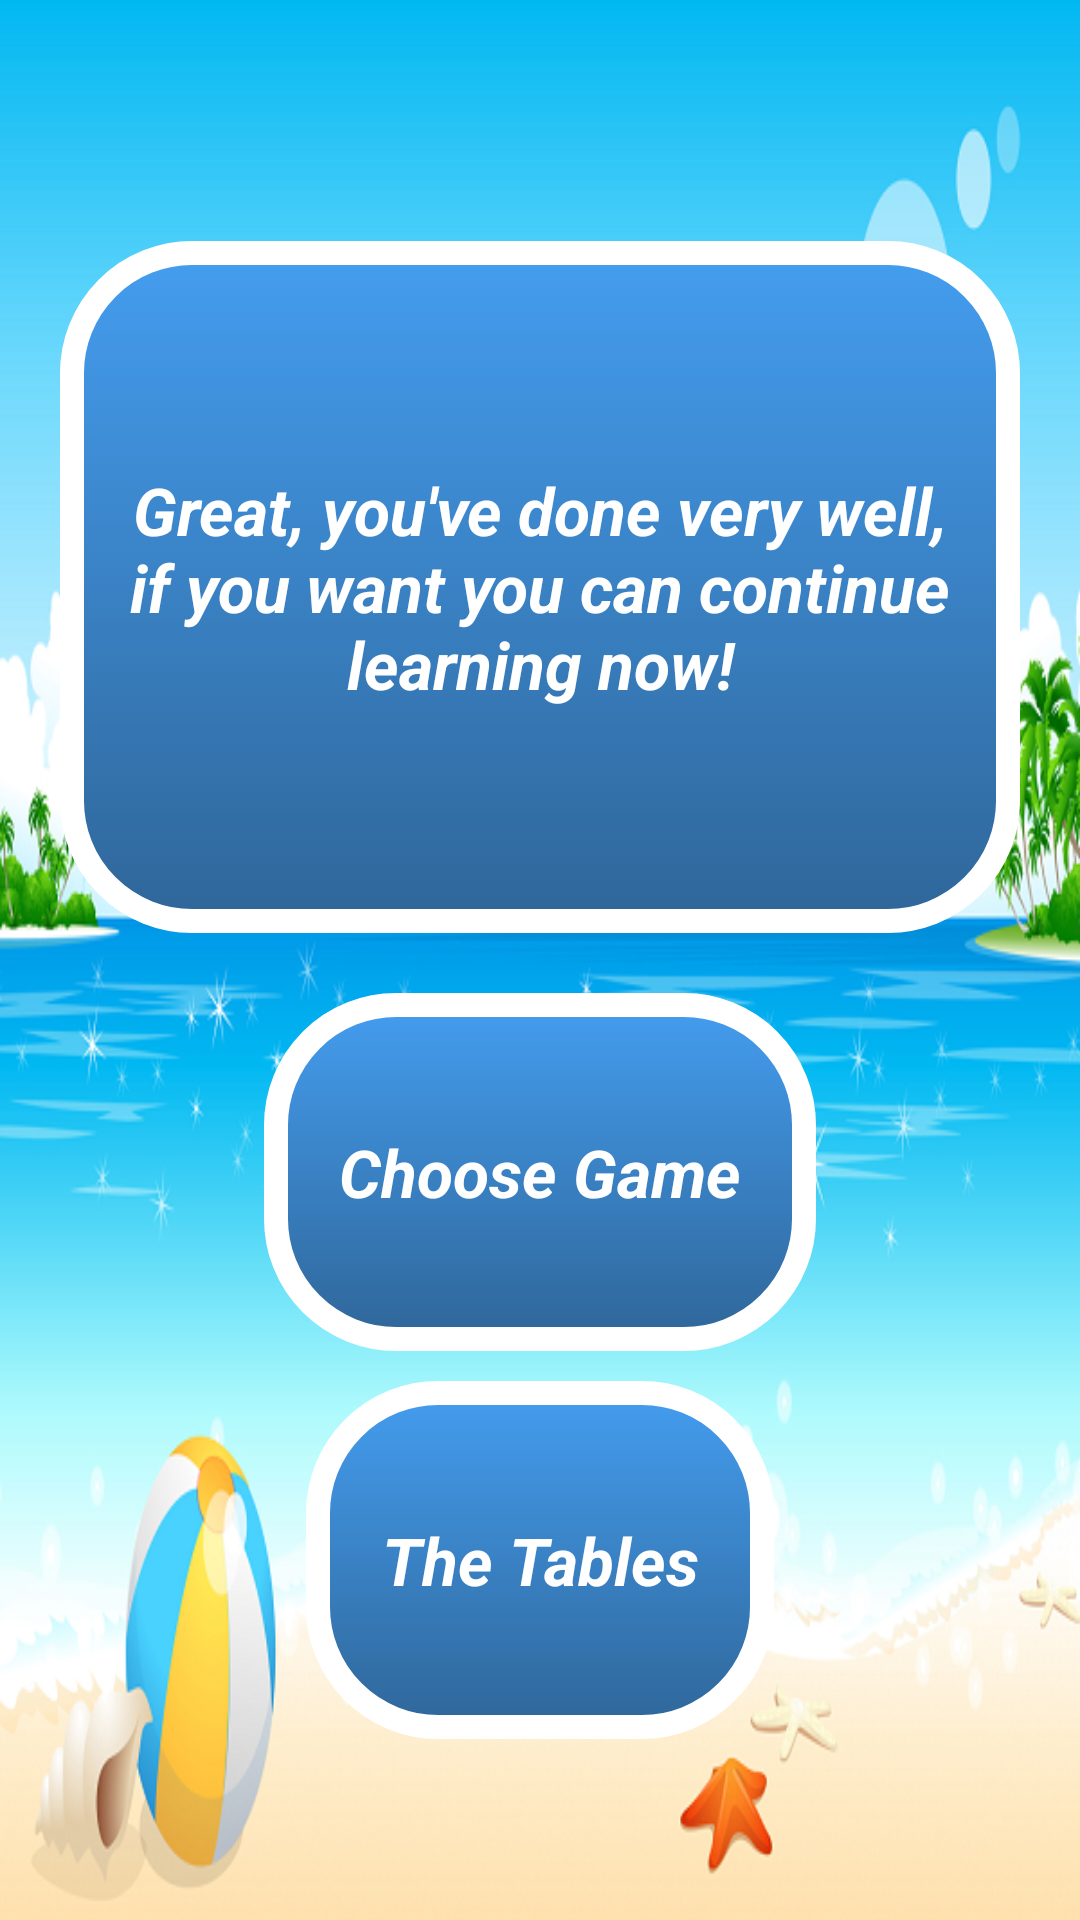

The Android layout XML behind this screen, and the referenced resources:
<!-- AndroidManifest.xml: application theme Theme.MathGame -->
<!-- res/layout/layoutend.xml -->
<?xml version="1.0" encoding="utf-8"?>
<LinearLayout xmlns:android="http://schemas.android.com/apk/res/android"
    android:gravity="center"
    android:layout_gravity="center"
    android:orientation="vertical"
    android:background="@drawable/wallpappergames"
    android:layout_width="match_parent"
    android:layout_height="match_parent"
    android:weightSum="8">

    <TextView
        android:textAppearance="?android:attr/textAppearanceLarge"
        android:textStyle="normal|bold|italic"
        android:textColor="#fff"
        android:gravity="center"
        android:background="@drawable/buttonmenu"
        android:padding="15dp"
        android:layout_width="match_parent"
        android:layout_height="wrap_content"
        android:layout_margin="20dp"
        android:text="@string/textofin"
        android:layout_weight="3" />

    <TextView
        android:textAppearance="?android:attr/textAppearanceLarge"
        android:textStyle="normal|bold|italic"
        android:textColor="#fff"
        android:id="@+id/btnExamen1"
        android:background="@drawable/buttonmenu"
        android:padding="25dp"
        android:gravity="center"
        android:layout_width="wrap_content"
        android:layout_height="wrap_content"
        android:layout_marginBottom="10dp"
        android:text="@string/elegirjuego"
        android:layout_weight="1" />

    <TextView
        android:textAppearance="?android:attr/textAppearanceLarge"
        android:textStyle="normal|bold|italic"
        android:textColor="#fff"
        android:gravity="center"
        android:id="@+id/btnExamen2"
        android:background="@drawable/buttonmenu"
        android:padding="25dp"
        android:layout_width="wrap_content"
        android:layout_height="wrap_content"
        android:text="@string/volverlastablas"
        android:layout_weight="1" />
</LinearLayout>
<!-- resources referenced by this layout -->
<resources>
  <!-- drawable buttonmenu (drawable) -->
  <?xml version="1.0" encoding="utf-8"?>
  <selector xmlns:android="http://schemas.android.com/apk/res/android">
      <item android:state_pressed="true">
          <shape>
              <solid android:color="#449def" />
              <stroke android:width="8dp" android:color="#ffffff" />
              <corners android:radius="40dp" />
          </shape>
      </item>
      <item>
          <shape>
              <gradient android:startColor="#449def" android:endColor="#2f6699" android:angle="270" />
              <stroke android:width="8dp" android:color="#ffffff" />
              <corners android:radius="40dp" />
          </shape>
      </item>
  </selector>
  <!-- drawable wallpappergames: png bitmap (drawable, 210117 bytes) -->
  <string name="elegirjuego">Choose Game</string>
  <string name="textofin">Great, you\'ve done very well, if you want you can continue learning now!</string>
  <string name="volverlastablas">The Tables</string>
  <style name="Theme.MathGame" parent="Base.Theme.MathGame" />
  <style name="Base.Theme.MathGame" parent="Theme.Material3.Light.NoActionBar">
          
          
          <item name="android:windowTranslucentNavigation">true</item>
          <item name="android:statusBarColor">@android:color/transparent</item>
          <item name="android:windowActivityTransitions">true</item>
      </style>
</resources>
